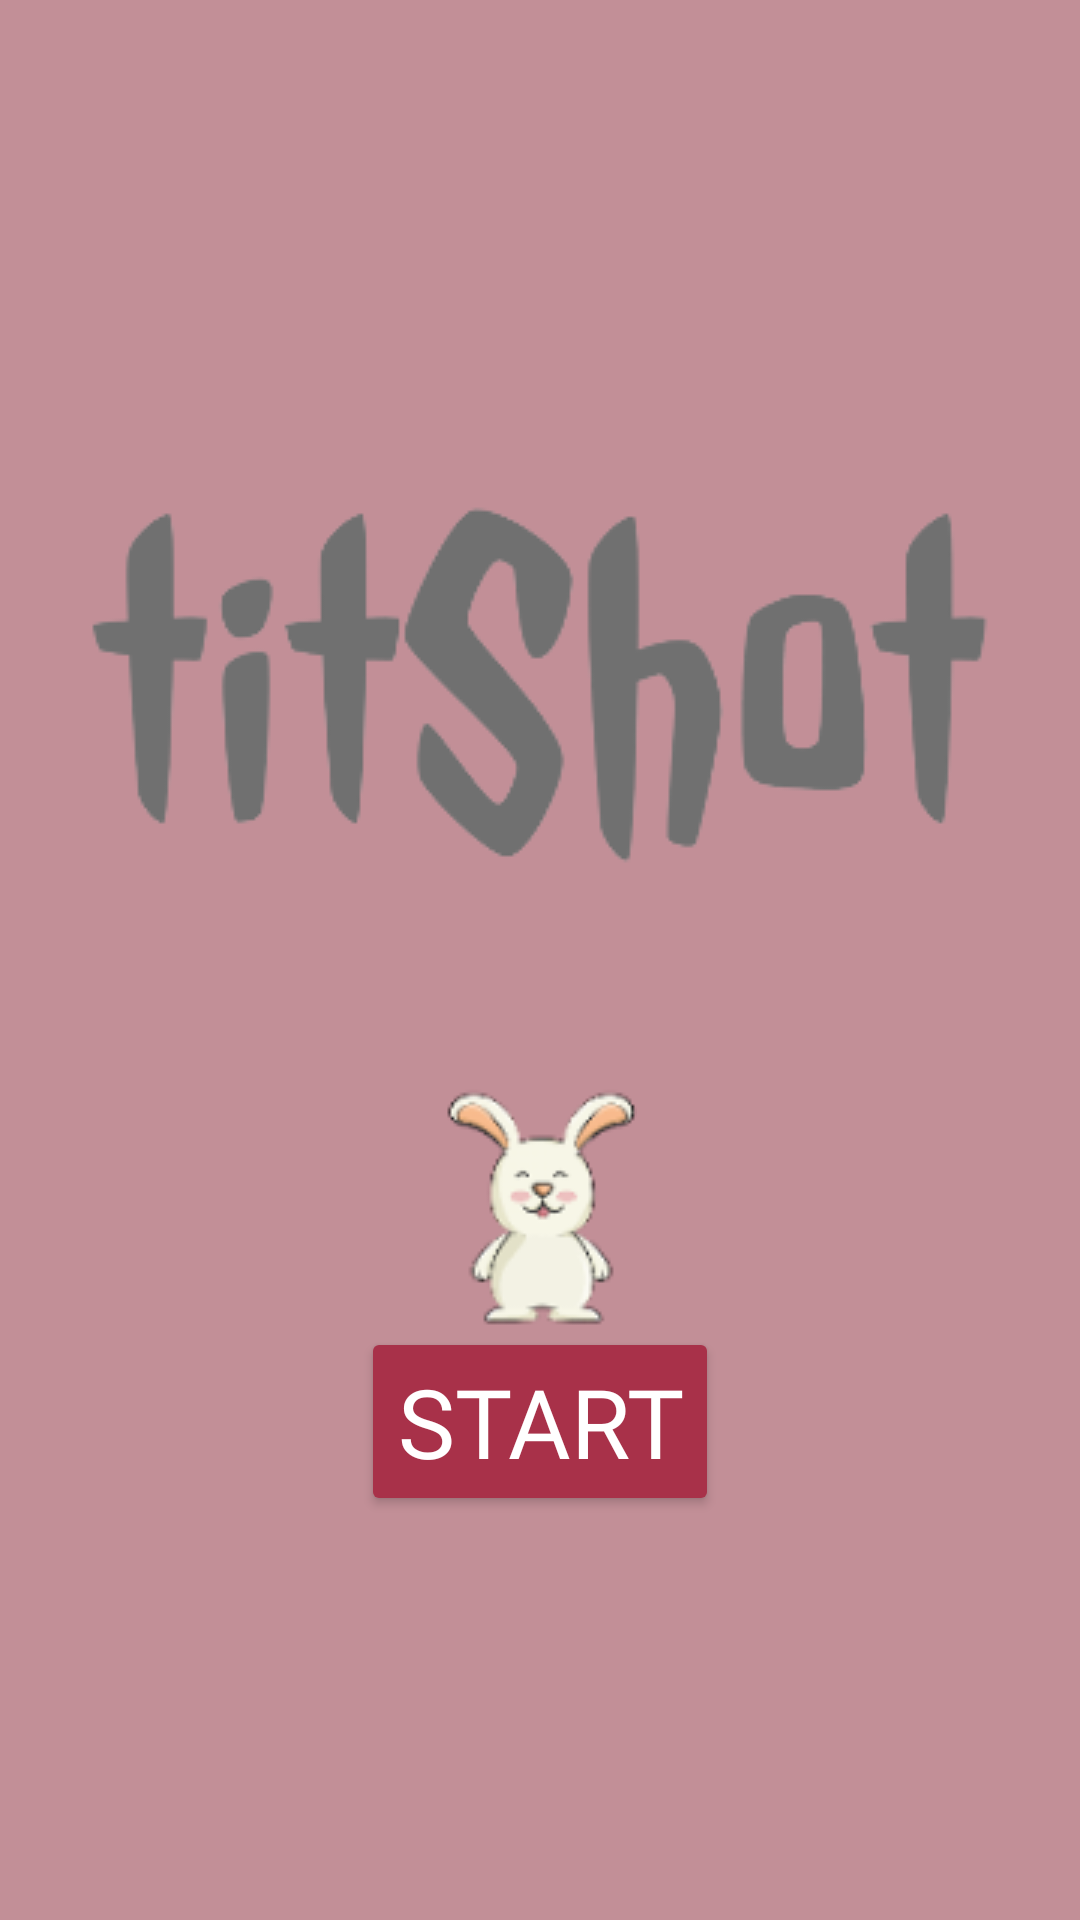

Reconstruct the res/layout file that produces this screen, plus the resources it refers to.
<!-- AndroidManifest.xml: application theme Theme.AppCompat.Light.NoActionBar.FullScreen -->
<!-- res/layout/activity_main.xml -->
<?xml version="1.0" encoding="utf-8"?>
<LinearLayout xmlns:android="http://schemas.android.com/apk/res/android"
    xmlns:app="http://schemas.android.com/apk/res-auto"
    xmlns:tools="http://schemas.android.com/tools"
    android:layout_width="match_parent"
    android:layout_height="match_parent"
    tools:context=".MainActivity"
    android:orientation="vertical"
    android:background="#c28f97"
    android:gravity="center">
    <ImageView
        android:layout_width="wrap_content"
        android:layout_height="wrap_content"
        app:srcCompat="@drawable/game_title"/>
    <ImageView
        android:layout_width="wrap_content"
        android:layout_height="wrap_content"
        app:srcCompat="@drawable/rabbit"
        android:layout_marginTop="40dp"/>
    <Button
        android:layout_width="wrap_content"
        android:layout_height="wrap_content"
        android:text="Start"
        android:fontFamily="@font/alder"
        android:textSize="32sp"
        android:textColor="@android:color/white"
        android:backgroundTint="#a83149"
        android:onClick="startGame"/>
</LinearLayout>
<!-- resources referenced by this layout -->
<resources>
  <!-- drawable game_title: png bitmap (drawable, 12440 bytes) -->
  <!-- drawable rabbit: png bitmap (drawable, 6226 bytes) -->
  <style name="Theme.AppCompat.Light.NoActionBar.FullScreen" parent="@style/Theme.AppCompat.Light.NoActionBar">
          <item name="android:windowNoTitle">true</item>
          <item name="windowActionBar">false</item>
          <item name="android:windowFullscreen">true</item>
          <item name="android:windowContentOverlay">@null</item>
      </style>
</resources>
